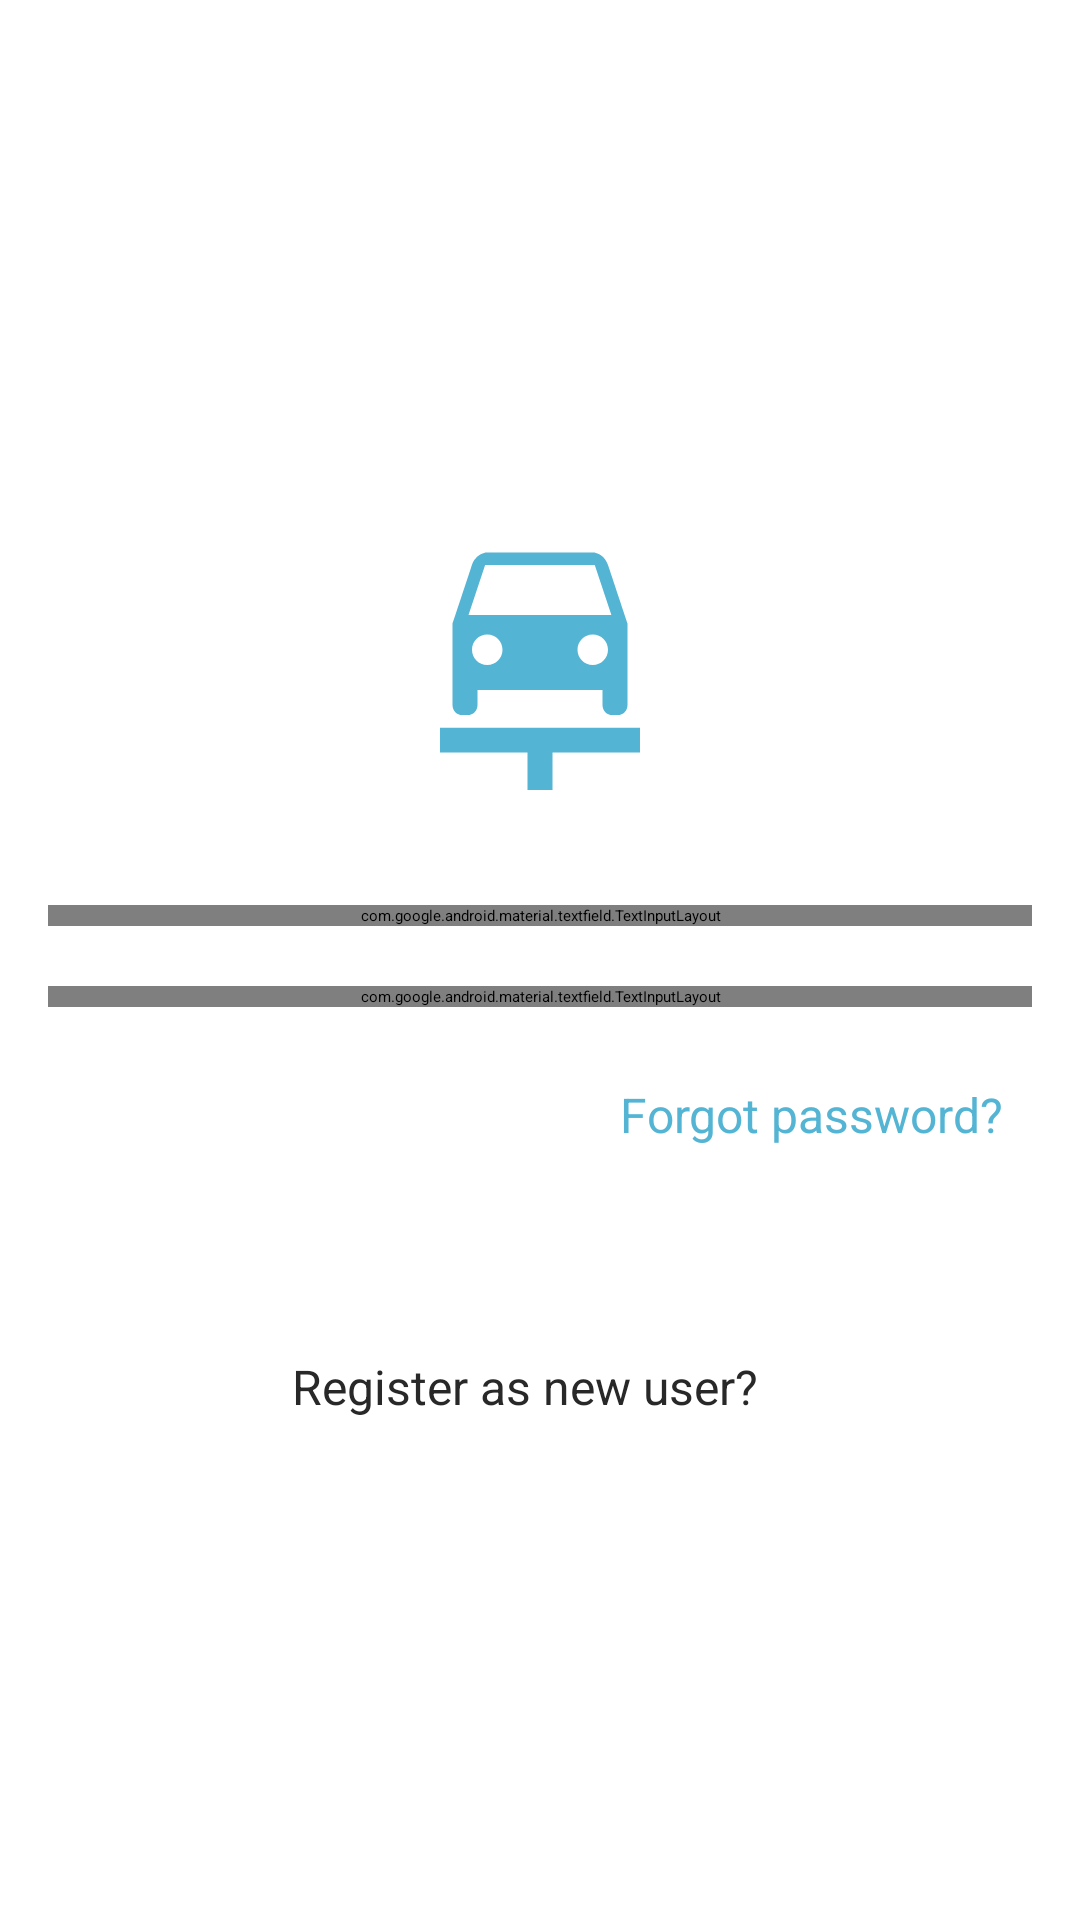

Here is an Android app screen rendered from its layout file. Give the layout XML and the strings, colors and styles it references.
<!-- AndroidManifest.xml: application theme Theme.RxApp -->
<!-- res/layout/activity_login.xml -->
<?xml version="1.0" encoding="utf-8"?>
<androidx.constraintlayout.widget.ConstraintLayout xmlns:android="http://schemas.android.com/apk/res/android"
    xmlns:app="http://schemas.android.com/apk/res-auto"
    xmlns:tools="http://schemas.android.com/tools"
    android:layout_width="match_parent"
    android:layout_height="match_parent"
    tools:context=".LoginActivity">

    <LinearLayout
        android:layout_width="match_parent"
        android:layout_height="match_parent"
        android:layout_margin="@dimen/dp16"
        android:gravity="center"
        android:orientation="vertical"
        app:layout_constraintBottom_toBottomOf="parent"
        app:layout_constraintLeft_toLeftOf="parent"
        app:layout_constraintRight_toRightOf="parent"
        app:layout_constraintTop_toTopOf="parent">

        <androidx.core.widget.NestedScrollView
            android:layout_width="match_parent"
            android:layout_height="wrap_content">

            <LinearLayout
                android:layout_width="match_parent"
                android:layout_height="wrap_content"
                android:orientation="vertical">

                <ImageView
                    android:id="@+id/ivBlood"
                    android:layout_width="100dp"
                    android:layout_height="100dp"
                    android:layout_gravity="center"
                    android:layout_margin="@dimen/dp20"
                    android:contentDescription="@string/blood"
                    android:src="@drawable/ic_car_repair" />

                <com.google.android.material.textfield.TextInputLayout
                    android:id="@+id/textInputMobileNumber"
                    style="@style/Widget.MaterialComponents.TextInputLayout.OutlinedBox.Dense"
                    android:layout_width="match_parent"
                    android:layout_height="wrap_content"
                    android:layout_marginTop="@dimen/dp10"
                    android:layout_marginBottom="@dimen/dp10"
                    android:hint="@string/mobile"
                    android:textColor="@color/textColor">

                    <com.google.android.material.textfield.TextInputEditText
                        android:id="@+id/edMobileNumber"
                        android:layout_width="match_parent"
                        android:layout_height="wrap_content"
                        android:inputType="number"
                        android:maxLength="10"
                        android:textSize="@dimen/sp16" />

                </com.google.android.material.textfield.TextInputLayout>

                <com.google.android.material.textfield.TextInputLayout
                    android:id="@+id/textInputPassword"
                    style="@style/Widget.MaterialComponents.TextInputLayout.OutlinedBox.Dense"
                    android:layout_width="match_parent"
                    android:layout_height="wrap_content"
                    android:layout_marginTop="@dimen/dp10"
                    android:layout_marginBottom="@dimen/dp10"
                    android:hint="@string/password"
                    android:textColor="@color/textColor"
                    app:endIconMode="password_toggle"
                    app:endIconTint="@color/colorPrim">

                    <com.google.android.material.textfield.TextInputEditText
                        android:id="@+id/edPassword"
                        android:layout_width="match_parent"
                        android:layout_height="wrap_content"
                        android:inputType="textPassword" />

                </com.google.android.material.textfield.TextInputLayout>

                <TextView
                    android:id="@+id/tvForgotPassword"
                    android:layout_width="match_parent"
                    android:layout_height="wrap_content"
                    android:layout_marginStart="@dimen/dp10"
                    android:layout_marginTop="@dimen/dp15"
                    android:layout_marginEnd="@dimen/dp10"
                    android:layout_marginBottom="@dimen/dp15"
                    android:gravity="end"
                    android:text="@string/forgot_your_password"
                    android:textColor="@color/colorPrim"
                    android:textSize="@dimen/sp16" />

                <Button
                    android:id="@+id/bLogin"
                    android:layout_width="match_parent"
                    android:layout_height="wrap_content"
                    android:padding="@dimen/dp10"
                    android:text="@string/login"
                    android:textAllCaps="false"
                    android:textColor="@color/white"
                    android:textSize="@dimen/sp14" />

                <TextView
                    android:id="@+id/tvRegisterAsNewUser"
                    android:layout_width="match_parent"
                    android:layout_height="wrap_content"
                    android:layout_marginTop="@dimen/dp15"
                    android:layout_marginEnd="@dimen/dp10"
                    android:layout_marginBottom="@dimen/dp15"
                    android:gravity="center"
                    android:text="@string/register_as_new_user"
                    android:textColor="@color/textColor"
                    android:textSize="@dimen/sp16" />

            </LinearLayout>

        </androidx.core.widget.NestedScrollView>

    </LinearLayout>

</androidx.constraintlayout.widget.ConstraintLayout>
<!-- resources referenced by this layout -->
<resources>
  <color name="colorPrim">#54b4d3</color>
  <color name="textColor">#282828</color>
  <color name="white">#FFFFFFFF</color>
  <dimen name="dp10">10dp</dimen>
  <dimen name="dp15">15dp</dimen>
  <dimen name="dp16">16dp</dimen>
  <dimen name="dp20">20dp</dimen>
  <dimen name="sp14">14sp</dimen>
  <dimen name="sp16">16sp</dimen>
  <!-- drawable ic_car_repair (drawable) -->
  <vector android:height="24dp" android:tint="#54B4D3"
      android:viewportHeight="24" android:viewportWidth="24"
      android:width="24dp" xmlns:android="http://schemas.android.com/apk/res/android">
      <path android:fillColor="@android:color/white" android:pathData="M16.22,12c0.68,0 1.22,-0.54 1.22,-1.22c0,-0.67 -0.54,-1.22 -1.22,-1.22S15,10.11 15,10.78C15,11.46 15.55,12 16.22,12zM6.56,10.78c0,0.67 0.54,1.22 1.22,1.22S9,11.46 9,10.78c0,-0.67 -0.54,-1.22 -1.22,-1.22S6.56,10.11 6.56,10.78zM7.61,4L6.28,8h11.43l-1.33,-4H7.61zM16.28,3c0,0 0.54,0.01 0.92,0.54c0.02,0.02 0.03,0.04 0.05,0.07c0.07,0.11 0.14,0.24 0.19,0.4C17.66,4.66 19,8.69 19,8.69v6.5c0,0.45 -0.35,0.81 -0.78,0.81h-0.44C17.35,16 17,15.64 17,15.19V14H7v1.19C7,15.64 6.65,16 6.22,16H5.78C5.35,16 5,15.64 5,15.19v-6.5c0,0 1.34,-4.02 1.55,-4.69c0.05,-0.16 0.12,-0.28 0.19,-0.4C6.77,3.58 6.78,3.56 6.8,3.54C7.18,3.01 7.72,3 7.72,3H16.28zM4,17.01h16V19h-7v3h-2v-3H4V17.01z"/>
  </vector>
  <string name="blood">Blood</string>
  <string name="forgot_your_password">Forgot password?</string>
  <string name="login">Login</string>
  <string name="mobile">Mobile No</string>
  <string name="password">Password</string>
  <string name="register_as_new_user">Register as new user?</string>
  <style name="Theme.RxApp" parent="Theme.MaterialComponents.Light.NoActionBar">
          
          <item name="colorPrimary">@color/colorPrim</item>
          <item name="colorPrimaryVariant">@color/colorSec</item>
          <item name="colorOnPrimary">@color/white</item>
          
          <item name="colorSecondary">@color/teal_200</item>
          <item name="colorSecondaryVariant">@color/teal_700</item>
          <item name="colorOnSecondary">@color/white</item>
          
          <item name="android:statusBarColor" tools:targetApi="l">?attr/colorPrimaryVariant</item>
          
      </style>
  <color name="colorSec">#54b4d3</color>
  <color name="teal_200">#FF03DAC5</color>
  <color name="teal_700">#FF018786</color>
</resources>
